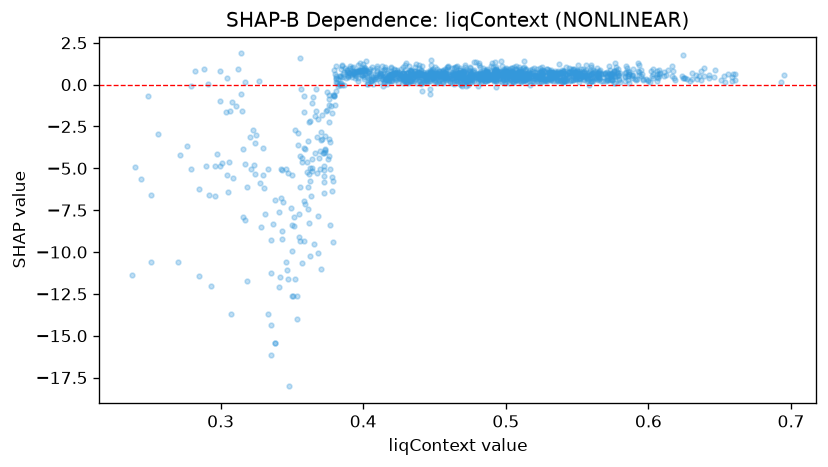

The data file committed next to this chart (first rows):
feature_value, shap_value
0.381, 0.1785
0.5616, 0.7379
0.24, -4.942
0.468, 0.01588
0.4336, 0.7871
0.5778, 0.742
0.6534, 0.1861
0.5736, 0.5445
0.5136, 0.4727
0.5118, 1.005
0.4886, 0.4891
0.5378, 0.2947
0.5456, 0.9344
0.348, -18.02
0.429, 0.4948
0.5682, 0.6058
0.4328, 0.5156
0.3172, 0.1355
0.509, 0.7615
0.418, 0.5849
0.5314, 0.3968
0.5306, 0.6152
0.4318, 0.4846
0.3896, 0.4806
0.56, 0.5822
0.5424, 0.5948
0.5248, 0.3399
0.5502, 0.547
0.5118, 0.4983
0.2492, -0.6568
0.3624, -2.168
0.383, 0.04164
0.312, 0.9261
0.4002, 1.042
0.42, 0.5255
0.4782, 0.4698
0.4044, 0.3506
0.4612, 0.5045
0.4352, 0.4327
0.4478, 0.8428
0.4278, 0.4635
0.5836, 0.5051
0.6126, 0.5665
0.624, 0.4247
0.5562, 0.5282
0.3586, -6.951
0.4336, 0.8796
0.41, 0.977
0.4982, 0.5223
0.4824, 0.6345
0.4972, 0.497
0.4588, 0.3063
0.475, 0.4647
0.4348, 0.3819
0.4026, 0.0478
0.5238, 0.4923
0.5346, 0.5495
0.4864, 0.7849
0.6428, 0.3909
0.6252, 0.3805
... 1,486 more rows
